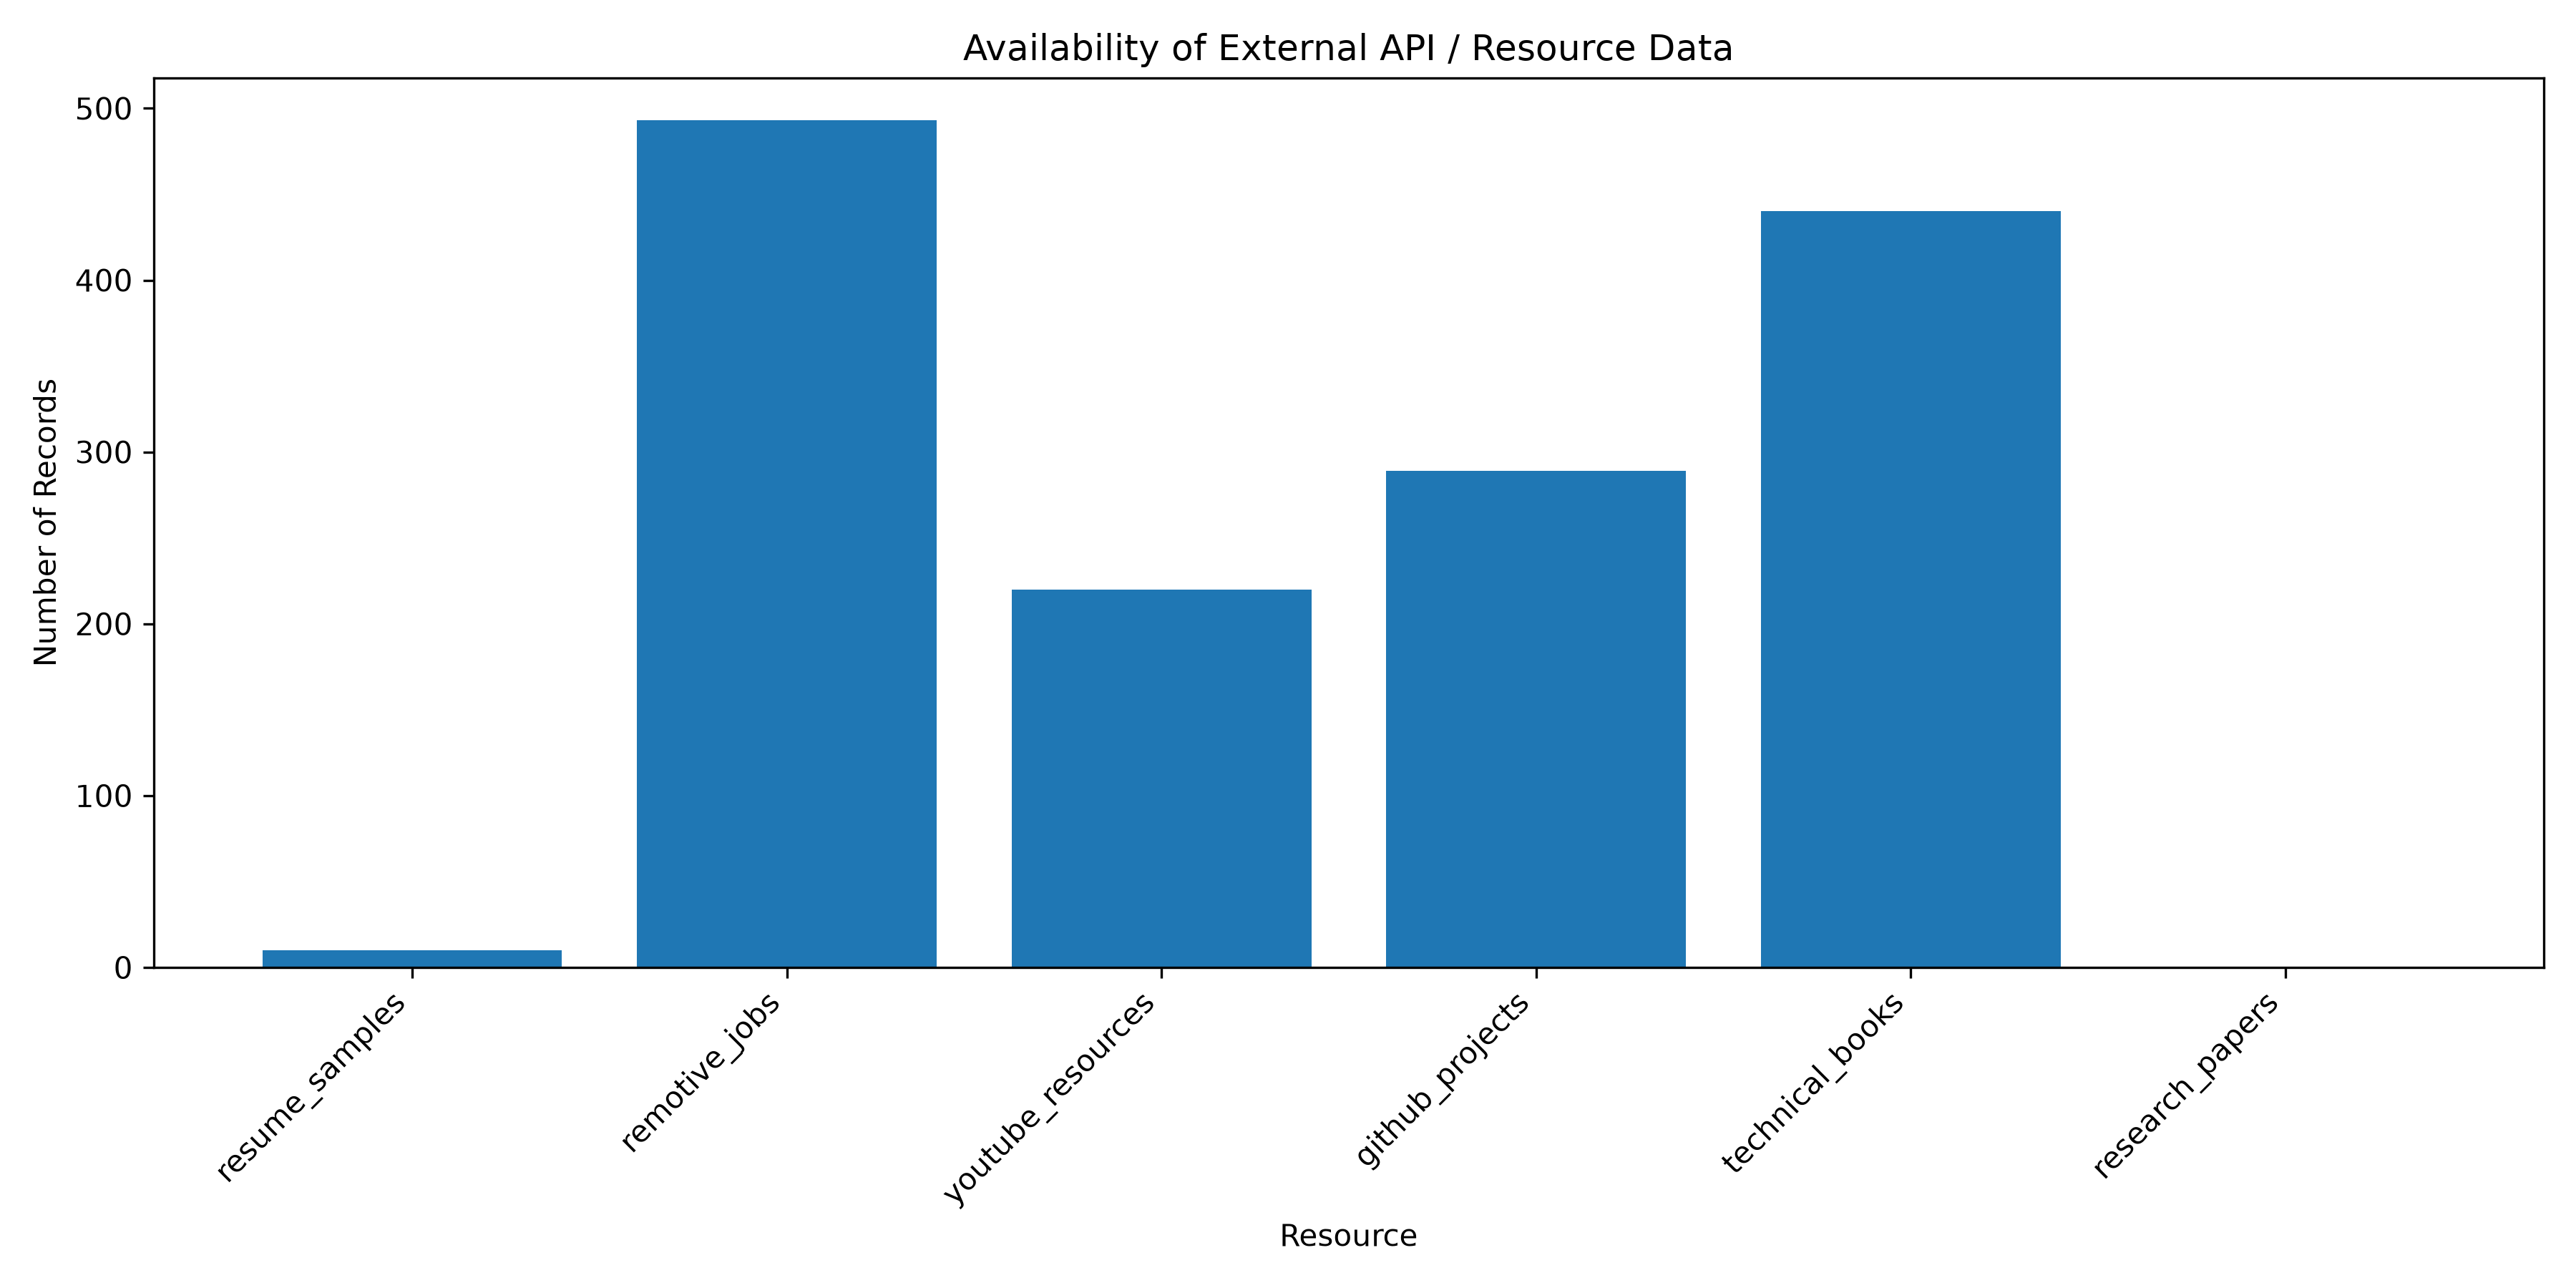

The file beside this chart, header and first rows:
Resource, Available Records
resume_samples, 10
remotive_jobs, 493
youtube_resources, 220
github_projects, 289
technical_books, 440
research_papers, 0
